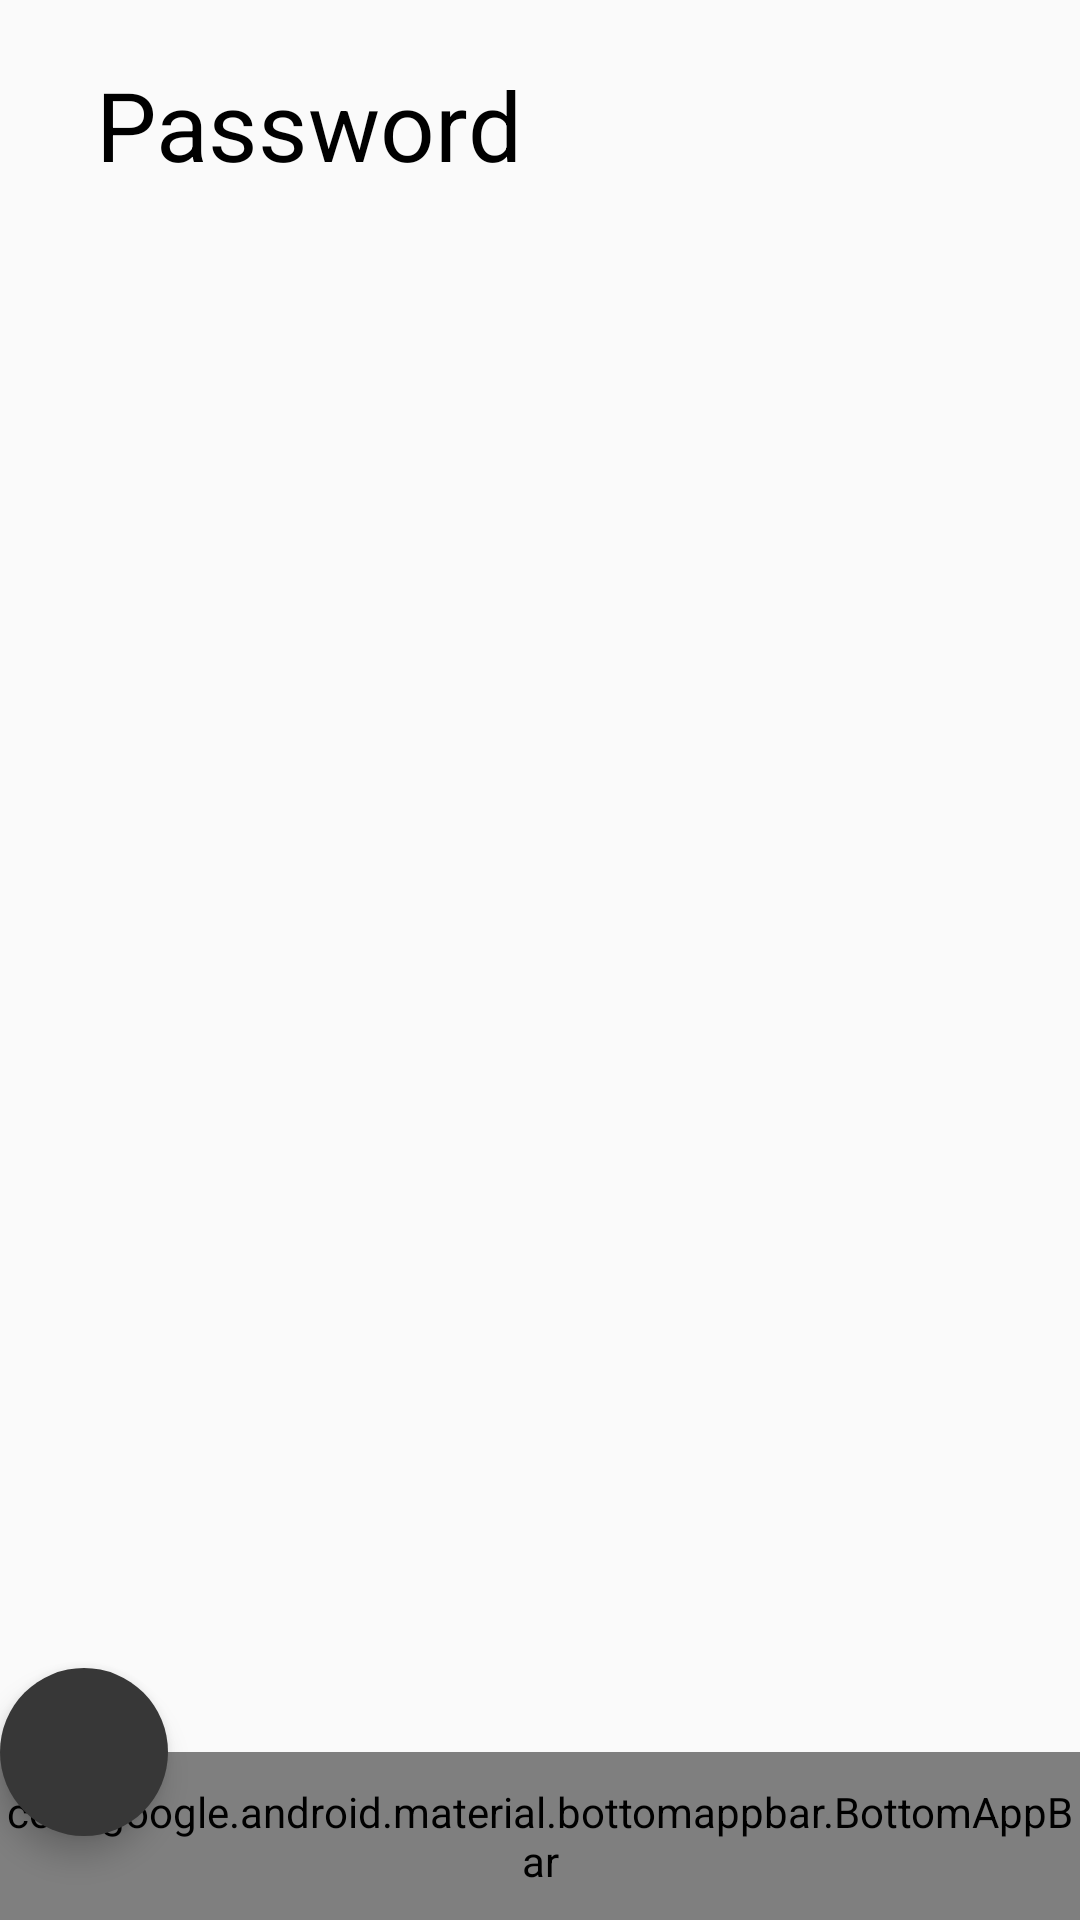

Here is an Android app screen rendered from its layout file. Give the layout XML and the strings, colors and styles it references.
<!-- AndroidManifest.xml: application theme NoActionBar -->
<!-- res/layout/activity_main.xml -->
<?xml version="1.0" encoding="utf-8"?>
<androidx.coordinatorlayout.widget.CoordinatorLayout
        xmlns:android="http://schemas.android.com/apk/res/android"
        xmlns:tools="http://schemas.android.com/tools"
        xmlns:app="http://schemas.android.com/apk/res-auto"
        android:layout_width="match_parent"
        android:layout_height="match_parent"
        tools:context=".MainActivity">

    <TextView
            android:layout_width="wrap_content"
            android:layout_height="wrap_content"
            android:textColor="#000"
            android:textSize="32sp"
            android:layout_marginStart="32dp"
            android:layout_marginTop="20dp"
            android:text="Password"/>

    <TextView
            android:id="@+id/passwordTv"
            android:layout_gravity="center"
            android:textColor="#000"
            android:textSize="32sp"
            android:gravity="center"
            android:maxLines="1"
            android:layout_margin="16dp"
            app:autoSizeTextType="uniform"
            tools:text="aqjhdVnzh7h6nZy"
            android:layout_width="match_parent"
            android:layout_height="wrap_content"/>

    
    <View
            android:layout_width="match_parent"
            android:layout_height="16dp"
            app:layout_anchor="@id/bottomAppBar"
            android:background="@drawable/shape_drawable"/>

    <com.google.android.material.bottomappbar.BottomAppBar
            android:id="@+id/bottomAppBar"
            android:layout_width="match_parent"
            android:layout_height="?actionBarSize"
            android:layout_gravity="bottom"
            app:backgroundTint="@color/colorPrimary"
            app:buttonGravity="bottom|top"
            app:fabAlignmentMode="end"/>

    <com.google.android.material.floatingactionbutton.FloatingActionButton
            android:id="@+id/fabGenerate"
            android:layout_width="wrap_content"
            android:src="@drawable/ic_generate_white_24dp"
            android:layout_height="wrap_content"
            app:backgroundTint="@color/colorSecondaryDark"
            app:fabSize="normal"
            android:elevation="16dp"
            app:borderWidth="0dp"
            app:layout_anchor="@id/bottomAppBar"/>

</androidx.coordinatorlayout.widget.CoordinatorLayout>
<!-- resources referenced by this layout -->
<resources>
  <color name="colorPrimary">#fafafa</color>
  <color name="colorSecondaryDark">#373737</color>
  <style name="NoActionBar" parent="Theme.AppCompat.Light.NoActionBar">
          <item name="colorPrimary">@color/colorPrimary</item>
          <item name="colorPrimaryDark">@color/colorPrimaryDark</item>
          <item name="colorAccent">@color/colorAccent</item>
          <item name="android:statusBarColor">@color/colorPrimary</item>
          <item name="android:windowLightStatusBar" tools:ignore="NewApi">true</item>
          <item name="bottomSheetDialogTheme">@style/AppBottomSheetDialogTheme</item>
      </style>
  <color name="colorPrimaryDark">#c7c7c7</color>
  <color name="colorAccent">#ffffff</color>
  <style name="AppBottomSheetDialogTheme" parent="Theme.Design.Light.BottomSheetDialog">
          <item name="bottomSheetStyle">@style/AppModalStyle</item>
      </style>
  <style name="AppModalStyle" parent="Widget.Design.BottomSheet.Modal">
          <item name="android:background">@drawable/rounded_dialog</item>
      </style>
  <!-- drawable rounded_dialog (drawable) -->
  <?xml version="1.0" encoding="utf-8"?>
  <shape xmlns:android="http://schemas.android.com/apk/res/android"
         android:shape="rectangle">
      <solid android:color="@android:color/white"/>
      <corners
              android:topLeftRadius="16dp"
              android:topRightRadius="16dp"/>
  
  </shape>
</resources>
